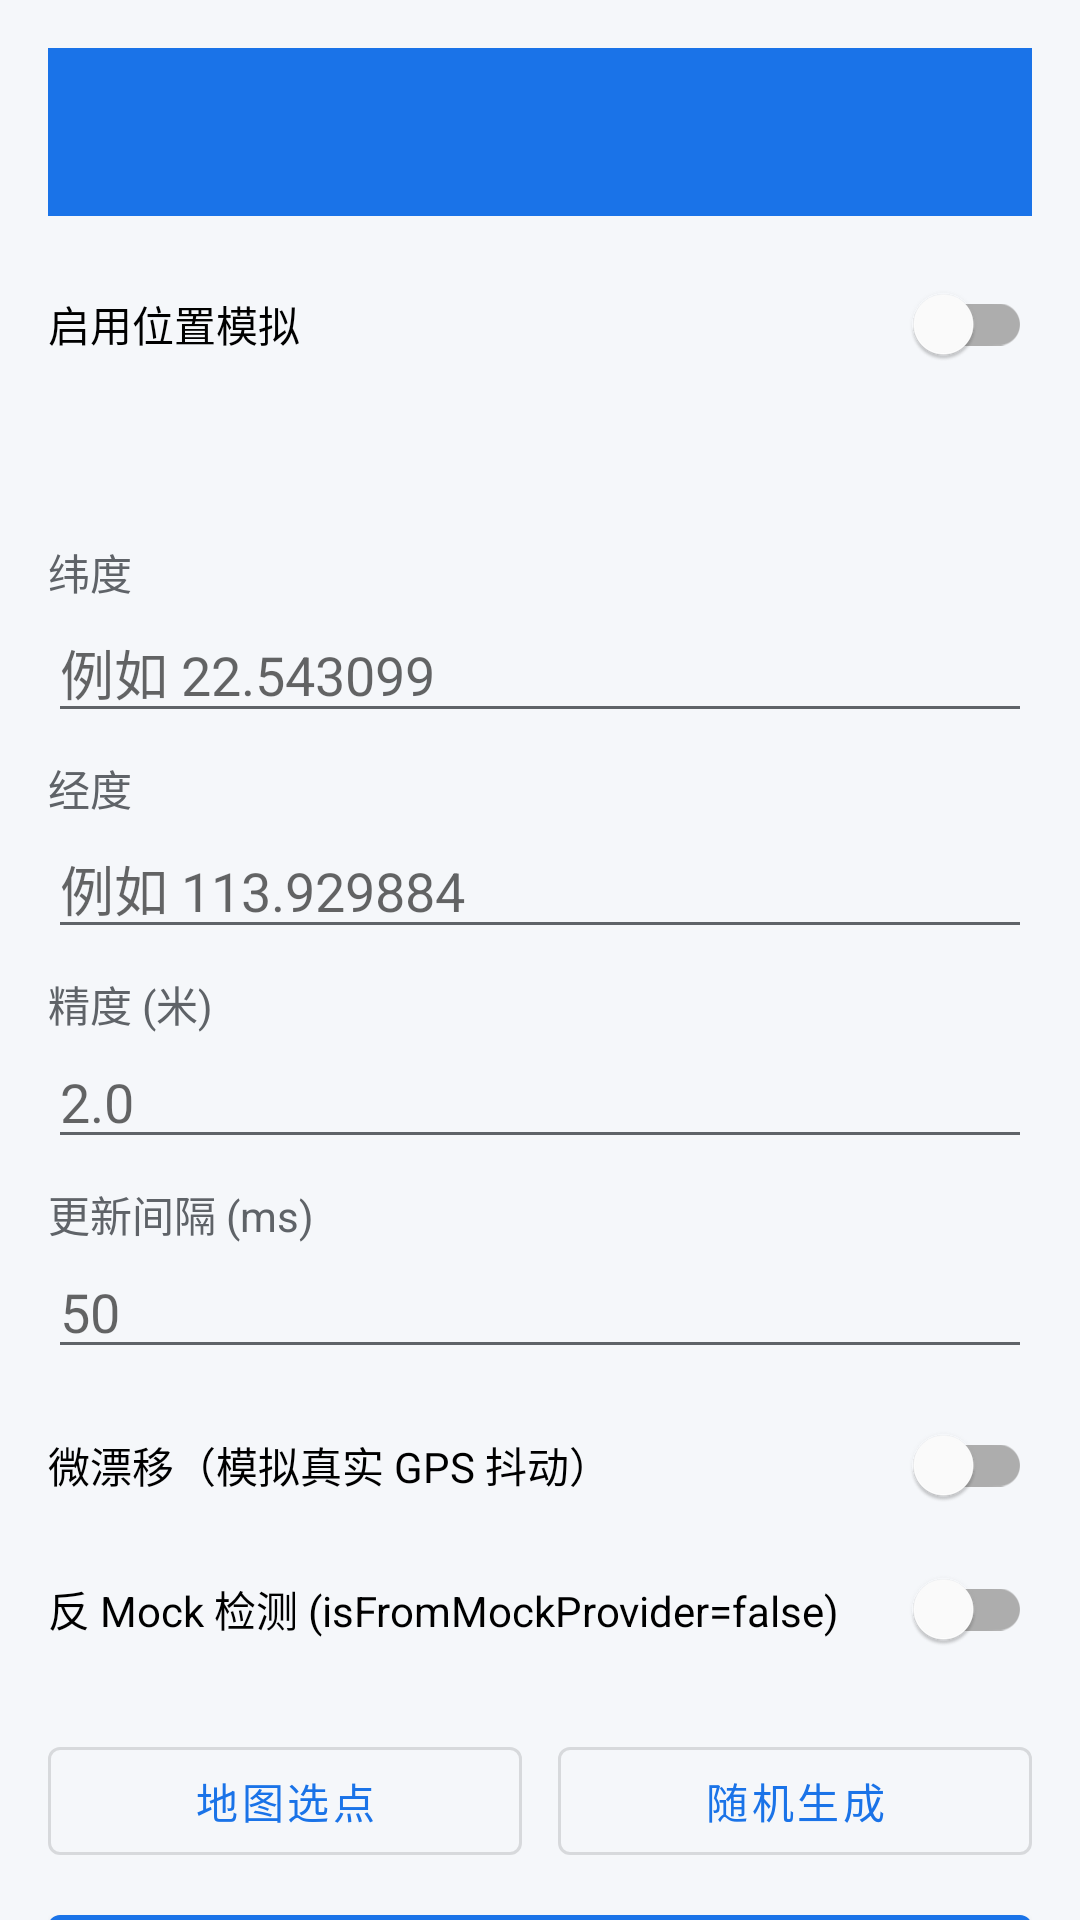

Produce the Android XML layout that renders to this screen, including the resource entries it uses.
<!-- AndroidManifest.xml: application theme Theme.Sx -->
<!-- res/layout/activity_location_settings.xml -->
<?xml version="1.0" encoding="utf-8"?>
<androidx.core.widget.NestedScrollView xmlns:android="http://schemas.android.com/apk/res/android"
    android:layout_width="match_parent"
    android:layout_height="match_parent"
    android:fillViewport="true">

    <LinearLayout
        android:layout_width="match_parent"
        android:layout_height="wrap_content"
        android:orientation="vertical"
        android:padding="16dp">

        <com.google.android.material.appbar.MaterialToolbar
            android:id="@+id/toolbar"
            android:layout_width="match_parent"
            android:layout_height="?attr/actionBarSize"
            android:background="@color/primary"
            android:theme="@style/ThemeOverlay.MaterialComponents.Dark.ActionBar" />

        <com.google.android.material.switchmaterial.SwitchMaterial
            android:id="@+id/switch_enabled"
            android:layout_width="match_parent"
            android:layout_height="wrap_content"
            android:layout_marginTop="12dp"
            android:text="启用位置模拟" />

        <TextView
            android:id="@+id/tv_coord"
            android:layout_width="match_parent"
            android:layout_height="wrap_content"
            android:layout_marginTop="12dp"
            android:textColor="@color/text_primary"
            android:textSize="15sp" />

        <TextView
            android:layout_width="wrap_content"
            android:layout_height="wrap_content"
            android:layout_marginTop="16dp"
            android:text="纬度"
            android:textColor="@color/text_secondary" />

        <EditText
            android:id="@+id/et_lat"
            android:layout_width="match_parent"
            android:layout_height="wrap_content"
            android:hint="例如 22.543099"
            android:inputType="numberDecimal|numberSigned" />

        <TextView
            android:layout_width="wrap_content"
            android:layout_height="wrap_content"
            android:layout_marginTop="8dp"
            android:text="经度"
            android:textColor="@color/text_secondary" />

        <EditText
            android:id="@+id/et_lng"
            android:layout_width="match_parent"
            android:layout_height="wrap_content"
            android:hint="例如 113.929884"
            android:inputType="numberDecimal|numberSigned" />

        <TextView
            android:layout_width="wrap_content"
            android:layout_height="wrap_content"
            android:layout_marginTop="8dp"
            android:text="@string/loc_accuracy"
            android:textColor="@color/text_secondary" />

        <EditText
            android:id="@+id/et_accuracy"
            android:layout_width="match_parent"
            android:layout_height="wrap_content"
            android:hint="2.0"
            android:inputType="numberDecimal" />

        <TextView
            android:layout_width="wrap_content"
            android:layout_height="wrap_content"
            android:layout_marginTop="8dp"
            android:text="@string/loc_interval"
            android:textColor="@color/text_secondary" />

        <EditText
            android:id="@+id/et_interval"
            android:layout_width="match_parent"
            android:layout_height="wrap_content"
            android:hint="50"
            android:inputType="number" />

        <com.google.android.material.switchmaterial.SwitchMaterial
            android:id="@+id/switch_drift"
            android:layout_width="match_parent"
            android:layout_height="wrap_content"
            android:layout_marginTop="8dp"
            android:text="微漂移（模拟真实 GPS 抖动）" />

        <com.google.android.material.switchmaterial.SwitchMaterial
            android:id="@+id/switch_anti_mock"
            android:layout_width="match_parent"
            android:layout_height="wrap_content"
            android:text="反 Mock 检测 (isFromMockProvider=false)" />

        <LinearLayout
            android:layout_width="match_parent"
            android:layout_height="wrap_content"
            android:layout_marginTop="16dp"
            android:orientation="horizontal">

            <com.google.android.material.button.MaterialButton
                android:id="@+id/btn_pick"
                style="@style/Widget.MaterialComponents.Button.OutlinedButton"
                android:layout_width="0dp"
                android:layout_height="wrap_content"
                android:layout_marginEnd="6dp"
                android:layout_weight="1"
                android:text="@string/action_pick_map" />

            <com.google.android.material.button.MaterialButton
                android:id="@+id/btn_random"
                style="@style/Widget.MaterialComponents.Button.OutlinedButton"
                android:layout_width="0dp"
                android:layout_height="wrap_content"
                android:layout_marginStart="6dp"
                android:layout_weight="1"
                android:text="@string/action_random" />
        </LinearLayout>

        <com.google.android.material.button.MaterialButton
            android:id="@+id/btn_save"
            android:layout_width="match_parent"
            android:layout_height="wrap_content"
            android:layout_marginTop="8dp"
            android:text="@string/action_save" />

        <com.google.android.material.button.MaterialButton
            android:id="@+id/btn_toggle_service"
            android:layout_width="match_parent"
            android:layout_height="wrap_content"
            android:layout_marginTop="8dp"
            android:text="@string/action_start" />
    </LinearLayout>
</androidx.core.widget.NestedScrollView>
<!-- resources referenced by this layout -->
<resources>
  <color name="primary">#1A73E8</color>
  <color name="text_primary">#1F1F1F</color>
  <color name="text_secondary">#5F6368</color>
  <string name="action_pick_map">地图选点</string>
  <string name="action_random">随机生成</string>
  <string name="action_save">保存</string>
  <string name="action_start">启动</string>
  <string name="loc_accuracy">精度 (米)</string>
  <string name="loc_interval">更新间隔 (ms)</string>
  <style name="Theme.Sx" parent="Theme.MaterialComponents.DayNight.NoActionBar">
          <item name="colorPrimary">@color/primary</item>
          <item name="colorPrimaryDark">@color/primary_dark</item>
          <item name="colorAccent">@color/accent</item>
          <item name="android:statusBarColor">@color/primary_dark</item>
          <item name="android:windowBackground">@color/bg</item>
          <item name="android:textColorPrimary">@color/text_primary</item>
          <item name="android:textColorSecondary">@color/text_secondary</item>
      </style>
  <color name="primary_dark">#0D47A1</color>
  <color name="accent">#00C853</color>
  <color name="bg">#F5F7FA</color>
</resources>
